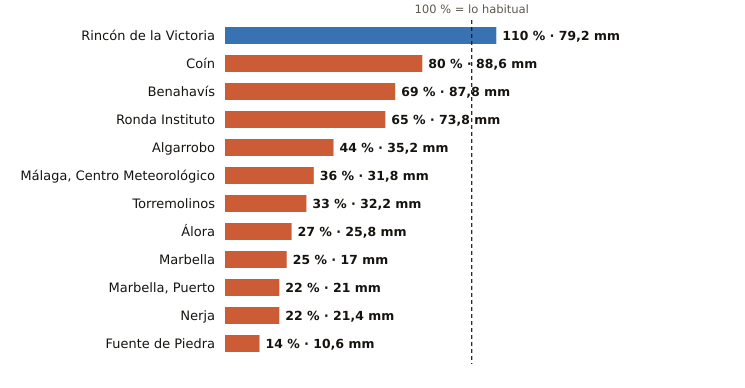

Data behind this chart, as committed beside it:
estacion, provincia, indicativo, mm_otono, referencia_mm, pct, periodo_referencia, hasta, hora
Rincón de la Victoria, Málaga, 6175X, 79.2, 72.0, 110, 2006-2025, 2026-11-02, 6
Coín, Málaga, 6143X, 88.6, 110.8, 80, 2003-2025, 2026-11-02, 7
Benahavís, Málaga, 6069X, 87.8, 128.0, 69, 2005-2025, 2026-11-02, 7
Ronda Instituto, Málaga, 6032X, 73.8, 113.8, 65, 2010-2025, 2026-11-02, 6
Algarrobo, Málaga, 6201X, 35.2, 80.5, 44, 2003-2025, 2026-11-02, 6
Málaga, Centro Meteorológico, Málaga, 6156X, 31.8, 87.2, 36, 1991-2020, 2026-11-02, 7
Torremolinos, Málaga, 6088X, 32.2, 96.7, 33, 2008-2025, 2026-11-02, 6
Álora, Málaga, 6127X, 25.8, 95.6, 27, 2008-2025, 2026-11-02, 6
Marbella, Málaga, 6083X, 17.0, 69.2, 25, 2009-2024, 2026-11-02, 7
Marbella, Puerto, Málaga, 6076X, 21.0, 96.0, 22, 2003-2025, 2026-11-02, 6
Nerja, Málaga, 6213X, 21.4, 97.7, 22, 2003-2025, 2026-11-02, 6
Fuente de Piedra, Málaga, 6375X, 10.6, 78.5, 14, 2009-2025, 2026-11-02, 6
